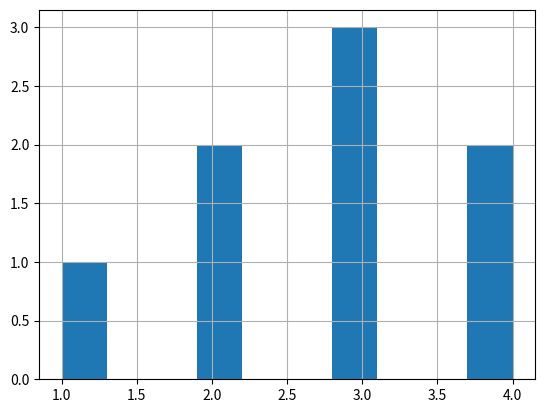

The matplotlib source for this figure:
import pandas as pd
import matplotlib.pyplot as plt

data = {'values': [1, 2, 2, 3, 3, 3, 4, 4]}
df = pd.DataFrame(data)
df['values'].hist()
plt.show()
